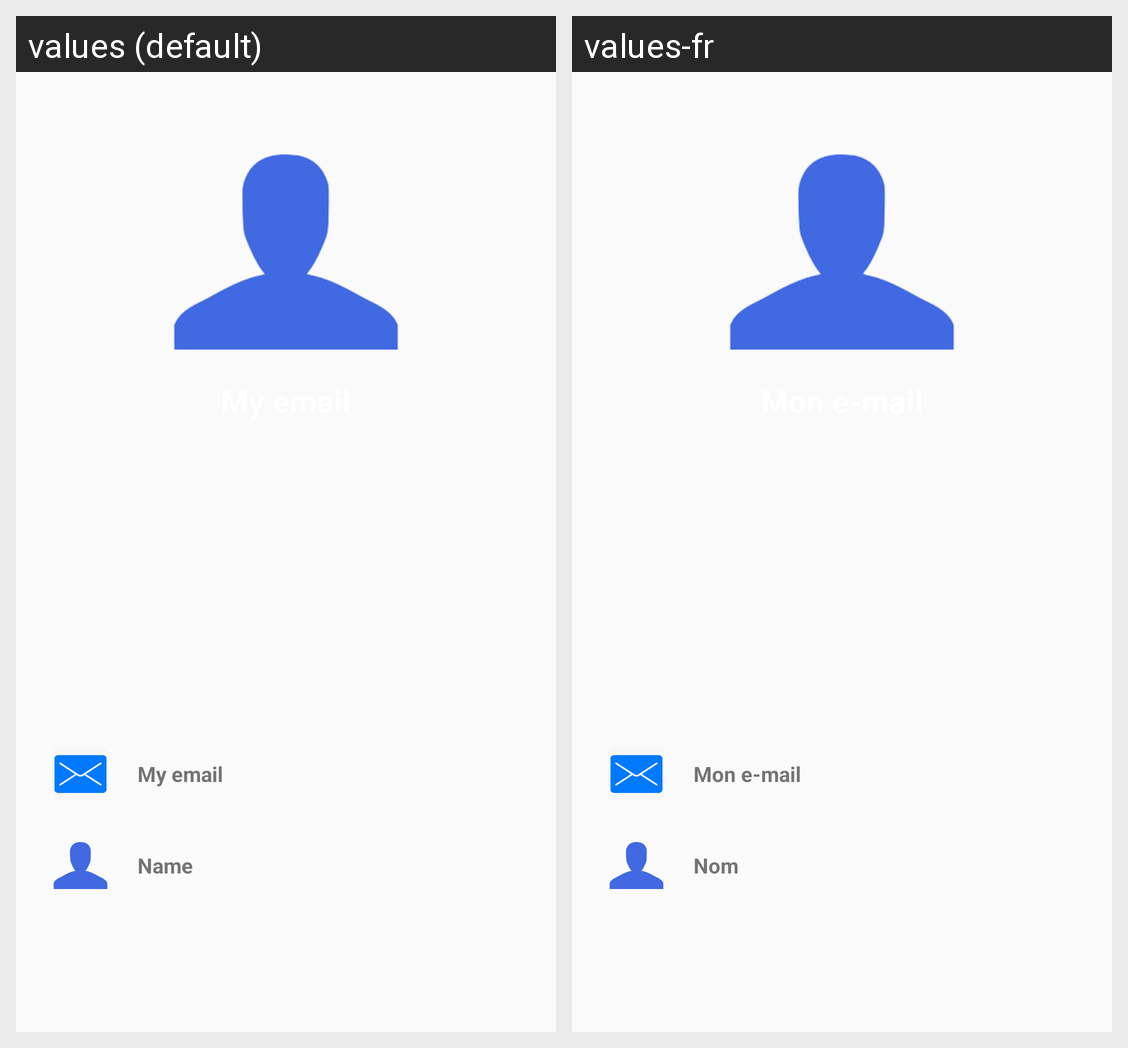

This grid shows one Android layout under two languages. Give, for every string resource on the screen, its name, the default text and each shown locale's text.
Android screen res/layout/activity_profile.xml rendered under 2 locales, left to right: values (default), values-fr. Device: Nexus 5 (rendered at 1080×1920; each locale shown at half size, 540×960, under a caption strip naming it); theme Theme.CielBox.
Strings drawn on this screen, with the default value and each locale's value (text and hints the layout hard-codes, and strings that could not be matched under every locale, appear in the picture but are not listed):

myemail
  values: My email
  values-fr: Mon e-mail

Name
  values: Name
  values-fr: Nom
